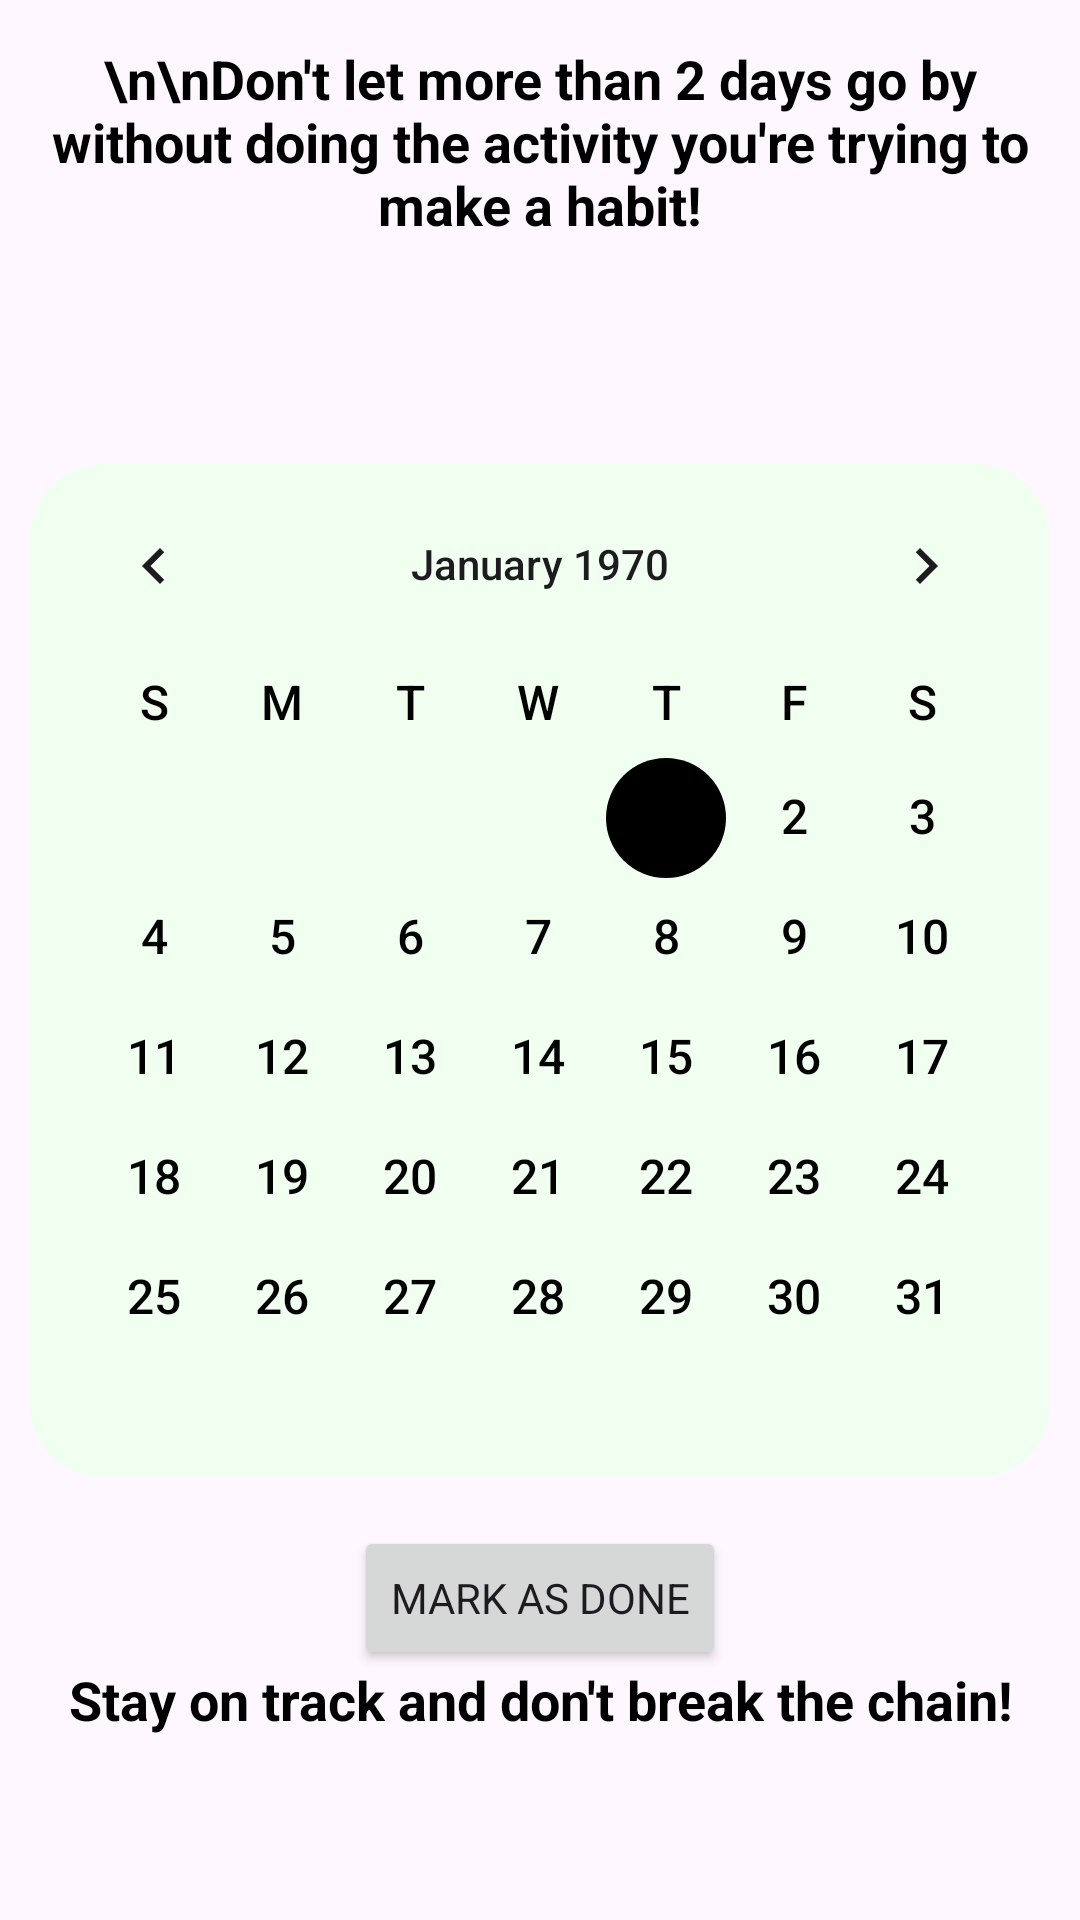

The Android layout XML behind this screen, and the referenced resources:
<!-- AndroidManifest.xml: application theme Base.Theme.Easy2Do -->
<!-- res/layout/fragment_2day_rule.xml -->
<androidx.constraintlayout.widget.ConstraintLayout xmlns:android="http://schemas.android.com/apk/res/android"
    xmlns:tools="http://schemas.android.com/tools"
    android:layout_width="match_parent"
    android:layout_height="match_parent"
    xmlns:app="http://schemas.android.com/apk/res-auto"
    android:orientation="vertical"
    android:theme="@style/Base.Theme.Easy2Do">

    <TextView
        android:id="@+id/textView"
        android:layout_width="match_parent"
        android:layout_height="wrap_content"
        android:layout_marginHorizontal="15dp"
        android:layout_marginTop="7dp"
        android:text="\n\nDon't let more than 2 days go by without doing the activity you're trying to make a habit!"
        android:textAlignment="center"
        android:textSize="18sp"
        android:textStyle="bold"
        android:paddingTop="7dp"
        app:layout_constraintTop_toTopOf="parent"
        android:textColor="?attr/colorOnPrimary"/>


    <CalendarView
        android:id="@+id/calendarView"
        android:layout_width="match_parent"
        android:layout_height="wrap_content"
        android:layout_marginHorizontal="10dp"
        android:dateTextAppearance="@style/customCalendarTheme"
        android:weekDayTextAppearance="@style/customCalendarTheme"
        app:layout_constraintBottom_toBottomOf="parent"
        app:layout_constraintTop_toTopOf="@+id/textView"
        android:background="@drawable/rectangle"/>

    <Button
        android:id="@+id/markDoneButton"
        android:layout_width="wrap_content"
        android:layout_height="wrap_content"
        android:text="Mark as Done"
        android:layout_marginTop="16dp"
        app:layout_constraintTop_toBottomOf="@+id/calendarView"
        app:layout_constraintStart_toStartOf="parent"
        app:layout_constraintEnd_toEndOf="parent"/>

    <TextView
        android:id="@+id/textView2"
        android:layout_width="match_parent"
        android:layout_height="wrap_content"
        android:layout_marginHorizontal="15dp"
        android:text="Stay on track and don't break the chain!"
        android:textAlignment="center"
        android:textColor="?attr/colorOnPrimary"
        android:textSize="18sp"
        android:textStyle="bold"
        app:layout_constraintBottom_toBottomOf="parent"
        app:layout_constraintTop_toBottomOf="@+id/calendarView"
        tools:layout_editor_absoluteX="15dp" />



</androidx.constraintlayout.widget.ConstraintLayout>
<!-- resources referenced by this layout -->
<resources>
  <!-- drawable rectangle (drawable) -->
  <?xml version="1.0" encoding="utf-8"?>
  <shape xmlns:android="http://schemas.android.com/apk/res/android"
      android:shape="rectangle">
      <corners android:radius="25dp"/>
  
      <stroke android:width="0dp" />
  
      <solid android:color="?attr/colorPrimaryVariant"/>
  
  </shape>
  <style name="Base.Theme.Easy2Do" parent="Theme.Material3.DayNight.NoActionBar">
          <item name="colorPrimary">@color/white</item>
          <item name="colorPrimaryVariant">@color/honey_dew</item>
          <item name="colorOnPrimary">@color/black</item>
  
          <item name="colorSecondary">@color/jade_green</item>
          <item name="colorOnSecondary">@color/white</item>
  
          <item name="fontFamily">@font/font</item>
  
          <item name="android:fitsSystemWindows">true</item>
          <item name="android:windowFullscreen">true</item>
  
  
      </style>
  <style name="customCalendarTheme">
          <item name="android:textColor">?attr/colorOnPrimary</item>
          <item name="textFillColor">?colorOnPrimary</item>
          <item name="colorOnSecondary">@color/white</item>
          <item name="android:textSize">16sp</item>
  
      </style>
  <color name="white">#FFFFFF</color>
  <color name="honey_dew">#F0FFF0</color>
  <color name="black">#000000</color>
</resources>
